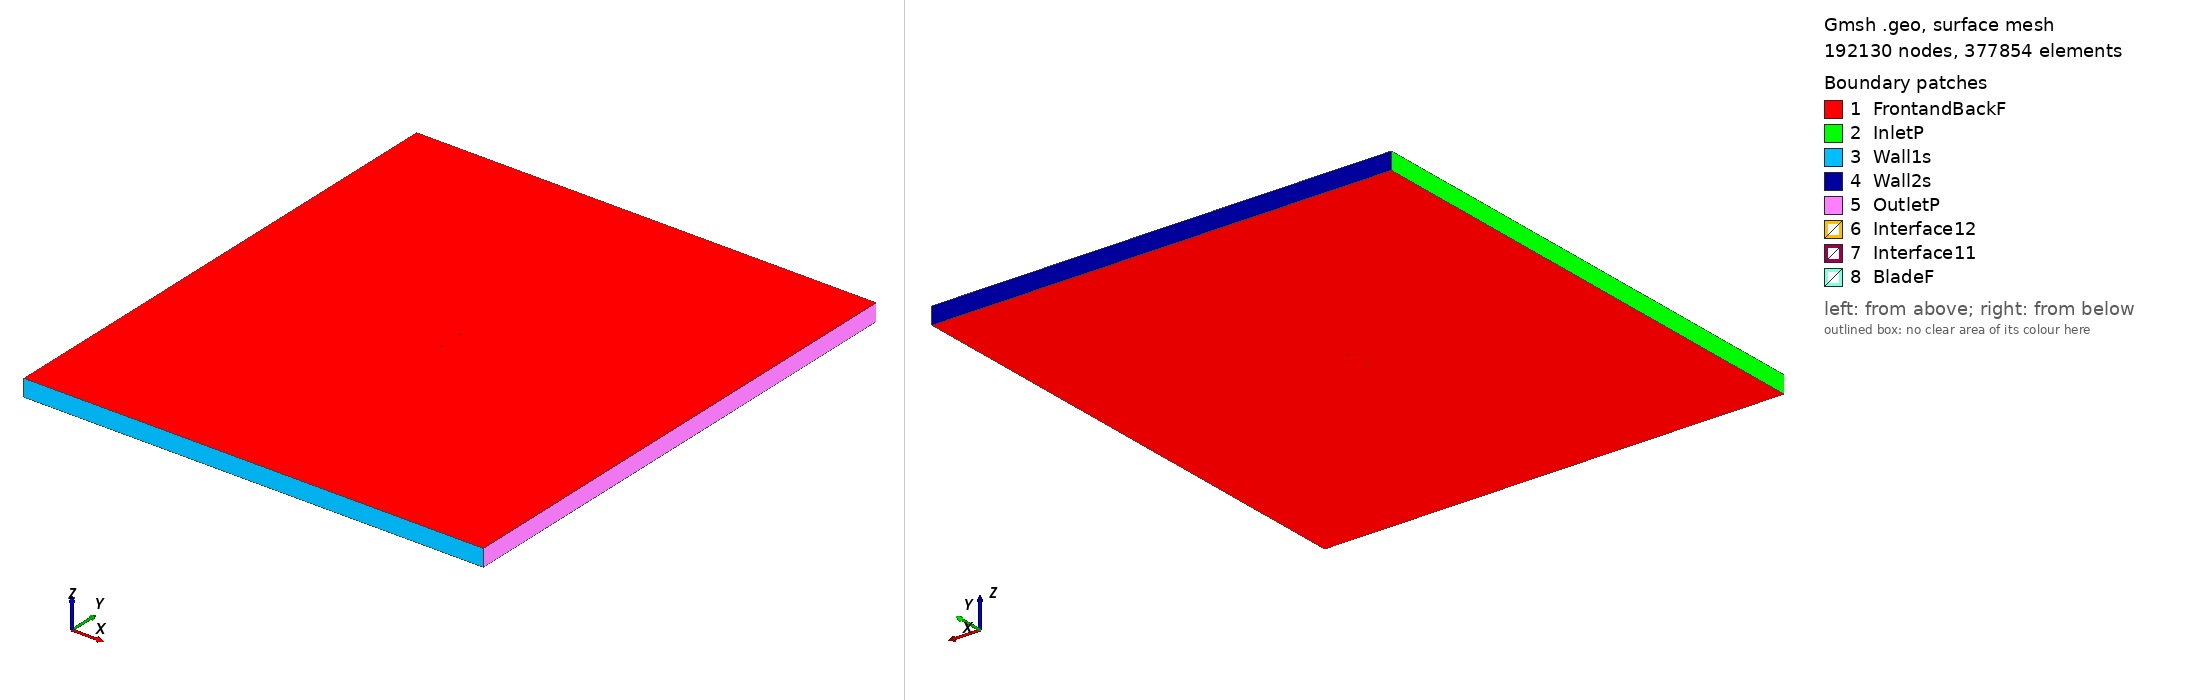

Gmsh geometry script, surface-meshed: 192130 nodes, 377854 surface elements. Boundary patches (legend numbers): 1 FrontandBackF, 2 InletP, 3 Wall1s, 4 Wall2s, 5 OutletP, 6 Interface12, 7 Interface11, 8 BladeF. Left view from above one corner, right view from below the opposite corner. Legend entries are the model's physical surfaces. The drawing asked Gmsh for element sizes between 1% and 20% of the model's largest extent; the script's own settings can give other sizes.

=== s806a_tsr_3.323_aoa_-2.116.geo (drawn) ===
SetFactory("OpenCASCADE");

Point(1) = {0.074949, 0.740220, 0, 1.0};
Point(2) = {0.071910, 0.741124, 0, 1.0};
Point(3) = {0.068893, 0.741407, 0, 1.0};
Point(4) = {0.065879, 0.741695, 0, 1.0};
Point(5) = {0.062866, 0.742001, 0, 1.0};
Point(6) = {0.059860, 0.742357, 0, 1.0};
Point(7) = {0.052310, 0.743573, 0, 1.0};
Point(8) = {0.044758, 0.744828, 0, 1.0};
Point(9) = {0.037206, 0.746110, 0, 1.0};
Point(10) = {0.029657, 0.747363, 0, 1.0};
Point(11) = {0.022113, 0.748467, 0, 1.0};
Point(12) = {0.014576, 0.749295, 0, 1.0};
Point(13) = {0.007050, 0.749806, 0, 1.0};
Point(14) = {-0.000464, 0.750000, 0, 1.0};
Point(15) = {-0.007965, 0.749909, 0, 1.0};
Point(16) = {-0.015459, 0.749584, 0, 1.0};
Point(17) = {-0.022944, 0.749051, 0, 1.0};
Point(18) = {-0.030423, 0.748312, 0, 1.0};
Point(19) = {-0.037893, 0.747361, 0, 1.0};
Point(20) = {-0.045356, 0.746168, 0, 1.0};
Point(21) = {-0.052805, 0.744686, 0, 1.0};
Point(22) = {-0.057270, 0.743620, 0, 1.0};
Point(23) = {-0.060245, 0.742812, 0, 1.0};
Point(24) = {-0.063212, 0.741906, 0, 1.0};
Point(25) = {-0.066171, 0.740867, 0, 1.0};
Point(26) = {-0.067662, 0.740276, 0, 1.0};
Point(27) = {-0.069129, 0.739631, 0, 1.0};
Point(28) = {-0.070616, 0.738887, 0, 1.0};
Point(29) = {-0.072086, 0.738031, 0, 1.0};
Point(30) = {-0.073534, 0.736940, 0, 1.0};
Point(31) = {-0.074581, 0.735732, 0, 1.0};
Point(32) = {-0.074949, 0.734681, 0, 1.0};
Point(33) = {-0.074948, 0.734650, 0, 1.0};
Point(34) = {-0.074473, 0.733873, 0, 1.0};
Point(35) = {-0.073398, 0.733404, 0, 1.0};
Point(36) = {-0.071891, 0.733055, 0, 1.0};
Point(37) = {-0.070379, 0.732783, 0, 1.0};
Point(38) = {-0.068871, 0.732605, 0, 1.0};
Point(39) = {-0.067362, 0.732472, 0, 1.0};
Point(40) = {-0.065858, 0.732357, 0, 1.0};
Point(41) = {-0.062850, 0.732179, 0, 1.0};
Point(42) = {-0.059842, 0.732057, 0, 1.0};
Point(43) = {-0.056836, 0.731970, 0, 1.0};
Point(44) = {-0.052330, 0.731886, 0, 1.0};
Point(45) = {-0.044823, 0.731841, 0, 1.0};
Point(46) = {-0.037320, 0.731881, 0, 1.0};
Point(47) = {-0.029819, 0.731991, 0, 1.0};
Point(48) = {-0.022320, 0.732166, 0, 1.0};
Point(49) = {-0.014824, 0.732400, 0, 1.0};
Point(50) = {-0.007329, 0.732687, 0, 1.0};
Point(51) = {0.000163, 0.733030, 0, 1.0};
Point(52) = {0.007654, 0.733430, 0, 1.0};
Point(53) = {0.015142, 0.733890, 0, 1.0};
Point(54) = {0.022627, 0.734421, 0, 1.0};
Point(55) = {0.030111, 0.735051, 0, 1.0};
Point(56) = {0.037588, 0.735806, 0, 1.0};
Point(57) = {0.045059, 0.736682, 0, 1.0};
Point(58) = {0.052529, 0.737641, 0, 1.0};
Point(59) = {0.059997, 0.738638, 0, 1.0};
Point(60) = {0.062987, 0.738889, 0, 1.0};
Point(61) = {0.065982, 0.739078, 0, 1.0};
Point(62) = {0.068979, 0.739249, 0, 1.0};
Point(63) = {0.071976, 0.739416, 0, 1.0};
Point(64) = {-0.074949, -0.740220, 0, 1.0};
Point(65) = {-0.071910, -0.741124, 0, 1.0};
Point(66) = {-0.068893, -0.741407, 0, 1.0};
Point(67) = {-0.065879, -0.741695, 0, 1.0};
Point(68) = {-0.062866, -0.742001, 0, 1.0};
Point(69) = {-0.059860, -0.742357, 0, 1.0};
Point(70) = {-0.052310, -0.743573, 0, 1.0};
Point(71) = {-0.044758, -0.744828, 0, 1.0};
Point(72) = {-0.037206, -0.746110, 0, 1.0};
Point(73) = {-0.029657, -0.747363, 0, 1.0};
Point(74) = {-0.022113, -0.748467, 0, 1.0};
Point(75) = {-0.014576, -0.749295, 0, 1.0};
Point(76) = {-0.007050, -0.749806, 0, 1.0};
Point(77) = {0.000464, -0.750000, 0, 1.0};
Point(78) = {0.007965, -0.749909, 0, 1.0};
Point(79) = {0.015459, -0.749584, 0, 1.0};
Point(80) = {0.022944, -0.749051, 0, 1.0};
Point(81) = {0.030423, -0.748312, 0, 1.0};
Point(82) = {0.037893, -0.747361, 0, 1.0};
Point(83) = {0.045356, -0.746168, 0, 1.0};
Point(84) = {0.052805, -0.744686, 0, 1.0};
Point(85) = {0.057270, -0.743620, 0, 1.0};
Point(86) = {0.060245, -0.742812, 0, 1.0};
Point(87) = {0.063212, -0.741906, 0, 1.0};
Point(88) = {0.066171, -0.740867, 0, 1.0};
Point(89) = {0.067662, -0.740276, 0, 1.0};
Point(90) = {0.069129, -0.739631, 0, 1.0};
Point(91) = {0.070616, -0.738887, 0, 1.0};
Point(92) = {0.072086, -0.738031, 0, 1.0};
Point(93) = {0.073534, -0.736940, 0, 1.0};
Point(94) = {0.074581, -0.735732, 0, 1.0};
Point(95) = {0.074949, -0.734681, 0, 1.0};
Point(96) = {0.074948, -0.734650, 0, 1.0};
Point(97) = {0.074473, -0.733873, 0, 1.0};
Point(98) = {0.073398, -0.733404, 0, 1.0};
Point(99) = {0.071891, -0.733055, 0, 1.0};
Point(100) = {0.070379, -0.732783, 0, 1.0};
Point(101) = {0.068871, -0.732605, 0, 1.0};
Point(102) = {0.067362, -0.732472, 0, 1.0};
Point(103) = {0.065858, -0.732357, 0, 1.0};
Point(104) = {0.062850, -0.732179, 0, 1.0};
Point(105) = {0.059842, -0.732057, 0, 1.0};
Point(106) = {0.056836, -0.731970, 0, 1.0};
Point(107) = {0.052330, -0.731886, 0, 1.0};
Point(108) = {0.044823, -0.731841, 0, 1.0};
Point(109) = {0.037320, -0.731881, 0, 1.0};
Point(110) = {0.029819, -0.731991, 0, 1.0};
Point(111) = {0.022320, -0.732166, 0, 1.0};
Point(112) = {0.014824, -0.732400, 0, 1.0};
Point(113) = {0.007329, -0.732687, 0, 1.0};
Point(114) = {-0.000163, -0.733030, 0, 1.0};
Point(115) = {-0.007654, -0.733430, 0, 1.0};
Point(116) = {-0.015142, -0.733890, 0, 1.0};
Point(117) = {-0.022627, -0.734421, 0, 1.0};
Point(118) = {-0.030111, -0.735051, 0, 1.0};
Point(119) = {-0.037588, -0.735806, 0, 1.0};
Point(120) = {-0.045059, -0.736682, 0, 1.0};
Point(121) = {-0.052529, -0.737641, 0, 1.0};
Point(122) = {-0.059997, -0.738638, 0, 1.0};
Point(123) = {-0.062987, -0.738889, 0, 1.0};
Point(124) = {-0.065982, -0.739078, 0, 1.0};
Point(125) = {-0.068979, -0.739249, 0, 1.0};
Point(126) = {-0.071976, -0.739416, 0, 1.0};

// Lines: first blade (splines 1-4)
Spline(1) = {1:18};
Spline(2) = {18:46};
Spline(3) = {46:63};
Spline(4) = {63,1};

// Lines: second blade (splines 5-8)
Spline(5) = {64:81};
Spline(6) = {81:109};
Spline(7) = {109:126};
Spline(8) = {126,64};

// Outer domain (points 20001-4 and lines)
Point(127) = {-13.50000000, -15.00000000, 0, 1.0};
Point(128) = {-13.50000000, 15.00000000, 0, 1.0};
Point(129) = {13.50000000, 15.00000000, 0, 1.0};
Point(130) = {13.50000000, -15.00000000, 0, 1.0};
Line(11) = {127, 128};
Line(12) = {128, 129};
Line(13) = {129, 130};
Line(14) = {127, 130};

// Interface (between moving and stationary domain) (circles)
Circle(9) = {0, 0, 0, 0.80000000, 0, 2*Pi};
Circle(10) = {0, 0, 0, 0.80000000, 0, 2*Pi};

// Loops collect Lines/Splines/etc (blade1, blade2, domain, first circle)
Line Loop(1) = {1:4};
Line Loop(2) = {5:8};
Line Loop(3) = {11,12,13,-14};
Line Loop(4) = {9};

// BooleanDifference cuts out the circle/interface from the domain
Plane Surface(1) = {3};
Plane Surface(2) = {4};
BooleanDifference{ Surface{1}; Delete;}{ Surface{2}; Delete;}

// This one cuts out the blades from the inner circle/interface
Line Loop(6) = {10};
Plane Surface(5) = {6};
Plane Surface(6) = {1};
Plane Surface(7) = {2};
BooleanDifference{ Surface{5}; Delete;}{ Surface{6,7}; Delete;}

// extrude to 3rd dimension
Extrude {0, 0, 1} {Surface{1}; Surface{5}; Layers{1}; Recombine;}

// Physical Surfaces are the named boundaries (patches)
Physical Surface("Interface11") = {12};
Physical Surface("Interface12") = {10};

// sides of domain
Physical Surface("InletP") = {6};
Physical Surface("OutletP") = {9};

// top and bottom of domain
Physical Surface("Wall1s") = {7};
Physical Surface("Wall2s") = {8};

// Check FrontandBackF by ensuring there is nothing in the 3rd dimension
Physical Surface("FrontandBackF") = {1,11,5,21};
Physical Surface("BladeF") = {13:20};
Physical Volume("Turbine") = {2};
Physical Volume("Farfield") = {1};

// settings for airfoil boundary layer
Field[1] = BoundaryLayer;
Field[1].EdgesList = {1:8};
Field[1].hwall_n = 1e-3;
Field[1].thickness = 1.5e-2;
Field[1].ratio = 1.05;
Field[1].Quads = 1;
BoundaryLayer Field = 1;

// control points for mesh (blade and interface)
// floor((arc length / 1.5mm)/ 6) -> Transfinite Line
Transfinite Line {1,2,3,5,6,7} = 33 Using Progression 1;
Transfinite Line {4,8} = 1 Using Progression 1;
Transfinite Line {9, 15} = 800 Using Progression 1;

// For more information on gmsh syntax, visit http://gmsh.info/doc/texinfo/gmsh.html
